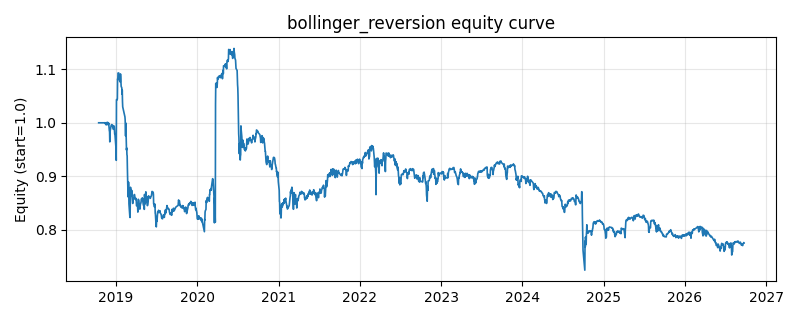

Values plotted in this chart, from the file beside it:
date, equity
2018-10-16, 1.0
2018-10-17, 1.0
2018-10-18, 1.0
2018-10-19, 1.0
2018-10-22, 1.0
2018-10-23, 1.0
2018-10-24, 1.0
2018-10-25, 1.0
2018-10-26, 1.0
2018-10-29, 1.0
2018-10-30, 1.0
2018-10-31, 1.0
2018-11-01, 1.0
2018-11-02, 1.0
2018-11-05, 1.0
2018-11-06, 1.0
2018-11-07, 1.0
2018-11-08, 1.0
2018-11-09, 1.0
2018-11-12, 0.9999
2018-11-13, 1
2018-11-14, 0.9991
2018-11-15, 0.9999
2018-11-16, 0.9975
2018-11-19, 0.9961
2018-11-20, 0.9991
2018-11-21, 0.998
2018-11-22, 0.9982
2018-11-23, 1.001
2018-11-26, 1.001
2018-11-27, 0.9962
2018-11-28, 0.9994
2018-11-29, 0.9972
2018-11-30, 0.9994
2018-12-03, 0.9851
2018-12-04, 0.9833
2018-12-05, 0.9643
2018-12-06, 0.982
2018-12-07, 0.9857
2018-12-10, 0.9926
2018-12-11, 0.9946
2018-12-12, 0.9956
2018-12-13, 0.9966
2018-12-14, 0.9959
2018-12-17, 0.9932
2018-12-18, 0.9953
2018-12-19, 0.992
2018-12-20, 0.9937
2018-12-21, 0.9878
2018-12-24, 0.994
2018-12-25, 0.9929
2018-12-26, 0.9848
2018-12-27, 0.9788
2018-12-28, 0.9794
2019-01-02, 0.9511
2019-01-03, 0.9299
2019-01-04, 1.043
2019-01-07, 1.043
2019-01-08, 1.045
2019-01-09, 1.082
... 1,870 more rows
